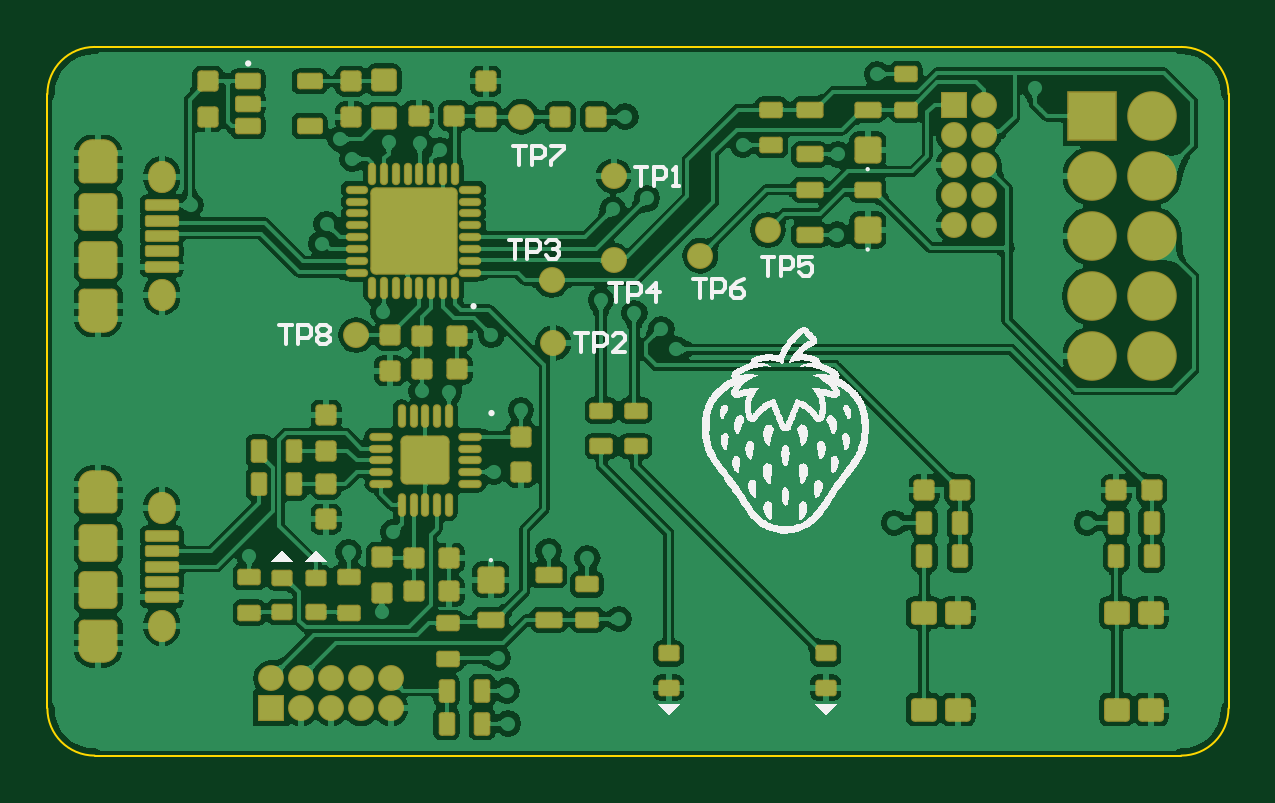
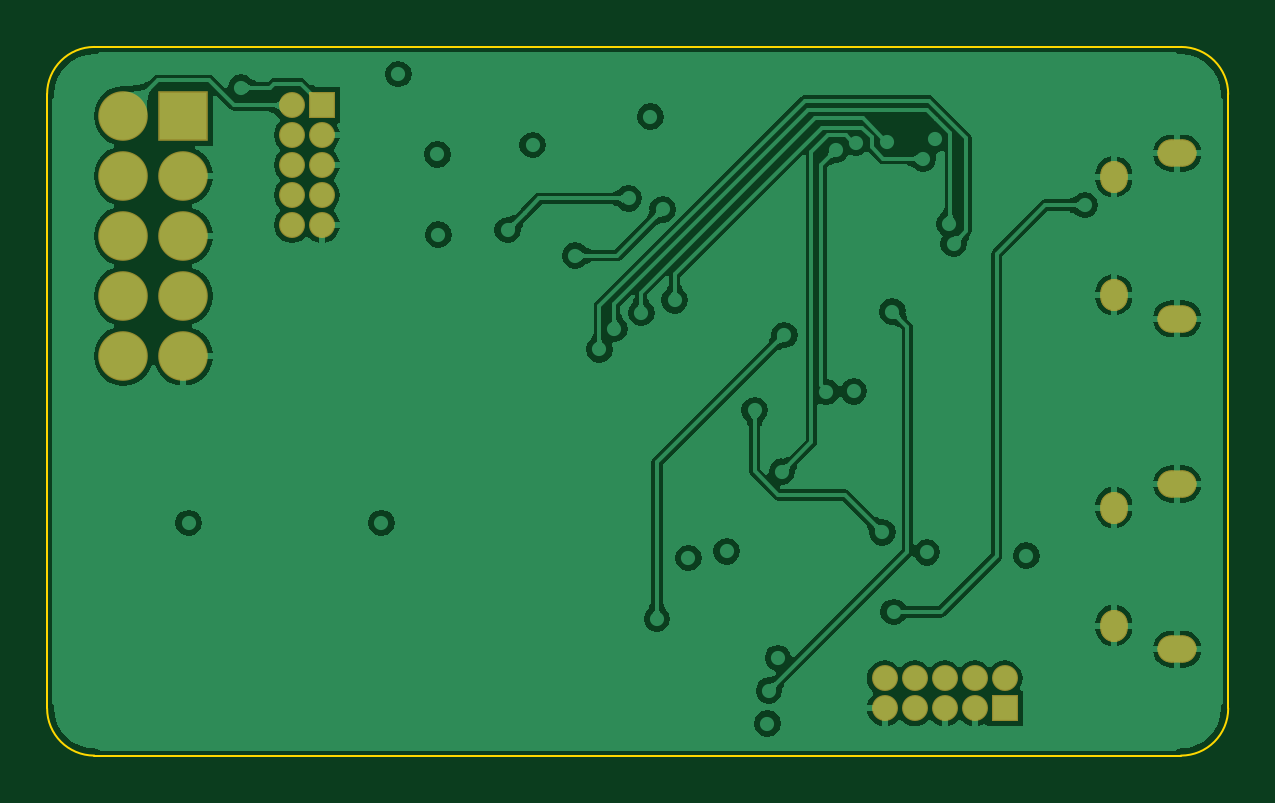
Circuit board: 9 layer files. Board 50.0 x 30.0 mm.
- bottom_copper: arm-debugger.GBL (57447 bytes)
- bottom_silk: arm-debugger.GBO (284 bytes)
- paste: arm-debugger.GBP (282 bytes)
- bottom_mask: arm-debugger.GBS (2071 bytes)
- outline: arm-debugger.GKO (671 bytes)
- top_copper: arm-debugger.GTL (202062 bytes)
- top_silk: arm-debugger.GTO (50808 bytes)
- paste: arm-debugger.GTP (10263 bytes)
- top_mask: arm-debugger.GTS (12022 bytes)

=== bottom_copper: arm-debugger.GBL (57447 bytes, source omitted) ===
=== bottom_silk: arm-debugger.GBO ===
G04*
G04 #@! TF.GenerationSoftware,Altium Limited,Altium Designer,21.6.1 (37)*
G04*
G04 Layer_Color=32896*
%FSLAX44Y44*%
%MOMM*%
G71*
G04*
G04 #@! TF.SameCoordinates,EB5C24EC-25F4-4F86-8BBE-D8D07956753C*
G04*
G04*
G04 #@! TF.FilePolarity,Positive*
G04*
G01*
G75*
M02*

=== paste: arm-debugger.GBP ===
G04*
G04 #@! TF.GenerationSoftware,Altium Limited,Altium Designer,21.6.1 (37)*
G04*
G04 Layer_Color=128*
%FSLAX44Y44*%
%MOMM*%
G71*
G04*
G04 #@! TF.SameCoordinates,EB5C24EC-25F4-4F86-8BBE-D8D07956753C*
G04*
G04*
G04 #@! TF.FilePolarity,Positive*
G04*
G01*
G75*
M02*

=== bottom_mask: arm-debugger.GBS (2071 bytes, source withheld) ===
=== outline: arm-debugger.GKO ===
G04*
G04 #@! TF.GenerationSoftware,Altium Limited,Altium Designer,21.6.1 (37)*
G04*
G04 Layer_Color=16711935*
%FSLAX44Y44*%
%MOMM*%
G71*
G04*
G04 #@! TF.SameCoordinates,EB5C24EC-25F4-4F86-8BBE-D8D07956753C*
G04*
G04*
G04 #@! TF.FilePolarity,Positive*
G04*
G01*
G75*
%ADD10C,0.1000*%
D10*
X0Y20000D02*
G03*
X20000Y0I20000J0D01*
G01*
X480000D02*
G03*
X500000Y20000I0J20000D01*
G01*
X500000Y280000D02*
G03*
X480000Y300000I-20000J0D01*
G01*
X20000D02*
G03*
X0Y280000I0J-20000D01*
G01*
Y250000D02*
Y280000D01*
X500000Y20000D02*
Y280000D01*
X20000Y0D02*
X480000D01*
X20000Y300000D02*
X480000Y300000D01*
X0Y20000D02*
Y250000D01*
M02*

=== top_copper: arm-debugger.GTL (202062 bytes, source omitted) ===
=== top_silk: arm-debugger.GTO (50808 bytes, source omitted) ===
=== paste: arm-debugger.GTP (10263 bytes, source withheld) ===
=== top_mask: arm-debugger.GTS (12022 bytes, source withheld) ===
